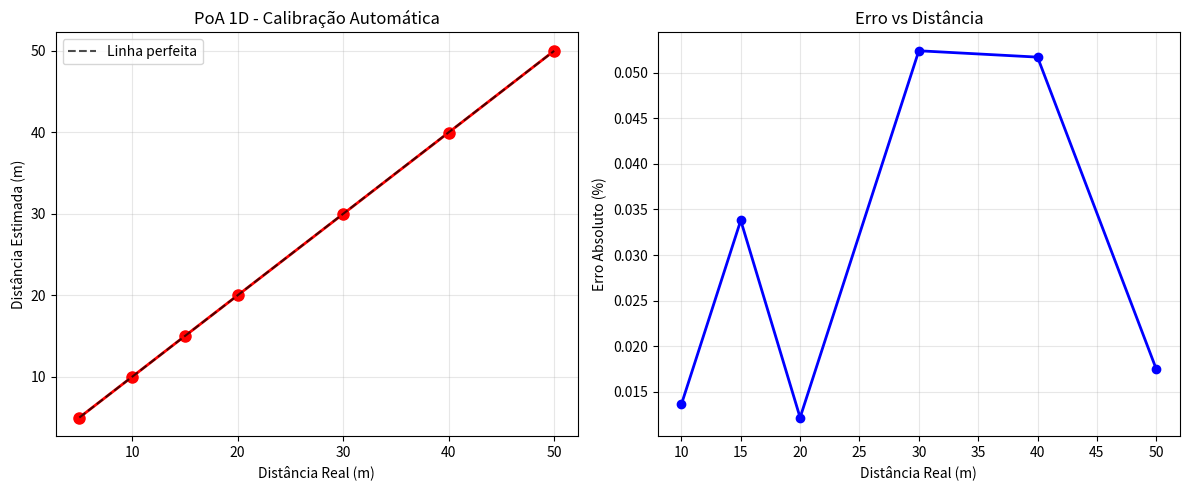

Generate this figure with matplotlib:
#!/usr/bin/env python3
"""
Sistema PoA 1D - CALIBRAÇÃO AUTOMÁTICA
Ajusta fator de escala baseado na primeira medição conhecida
"""

import numpy as np
import json
import matplotlib.pyplot as plt
from datetime import datetime
from pathlib import Path

class RFSignalSimulator:
    """Simulador com calibração automática"""
    
    def __init__(self, tx_power_dbm=20, freq_hz=433e6, sample_rate=2.048e6):
        self.tx_power_dbm = tx_power_dbm
        self.freq_hz = freq_hz
        self.sample_rate = sample_rate
        self.wavelength = 3e8 / freq_hz
        self.calibration_factor_db = None  # Será calculado automaticamente
        
        print(f"═" * 70)
        print(f"  RF Signal Simulator - PoA 1D (CALIBRAÇÃO AUTOMÁTICA)")
        print(f"═" * 70)
        print(f"  Potência TX: {tx_power_dbm} dBm | λ: {self.wavelength:.3f}m")
        print(f"═" * 70)
    
    def generate_signal(self, distance_m, duration_s=0.5, snr_db=20):
        num_samples = int(self.sample_rate * duration_s)
        t = np.arange(num_samples) / self.sample_rate
        phase = 2 * np.pi * self.freq_hz * t
        signal = np.exp(1j * phase)
        
        # Path Loss Friis
        path_loss_db = 20 * np.log10(4 * np.pi * distance_m / self.wavelength)
        rssi_theoretical_dbm = self.tx_power_dbm - path_loss_db
        
        att_linear = 10 ** (-path_loss_db / 20)
        signal_attenuated = signal * att_linear
        
        # Ruído
        noise_power = 10 ** ((rssi_theoretical_dbm - snr_db) / 10)
        noise = np.sqrt(noise_power / 2) * (np.random.randn(num_samples) + 1j * np.random.randn(num_samples))
        
        return {
            'signal': signal_attenuated + noise,
            'distance_real': distance_m,
            'rssi_theoretical': rssi_theoretical_dbm,
            'path_loss_theoretical': path_loss_db,
            'num_samples': num_samples
        }
    
    def calibrate_from_known_distance(self, signal_iq, known_distance_m):
        """Calibra baseado em uma distância conhecida"""
        power_linear = np.mean(np.abs(signal_iq)**2)
        rssi_raw_db = 10 * np.log10(power_linear + 1e-12)
        
        # Path loss esperado para a distância conhecida
        path_loss_expected = 20 * np.log10(4 * np.pi * known_distance_m / self.wavelength)
        rssi_expected = self.tx_power_dbm - path_loss_expected
        
        # Fator de calibração = diferença entre esperado e medido
        self.calibration_factor_db = rssi_expected - rssi_raw_db
        print(f"  ✓ Calibração automática: {self.calibration_factor_db:+.1f} dB (distância ref: {known_distance_m}m)")
        
        return self.calibration_factor_db
    
    def calculate_rssi(self, signal_iq):
        """RSSI calibrado"""
        if self.calibration_factor_db is None:
            raise ValueError("Execute calibrate_from_known_distance() primeiro!")
        
        power_linear = np.mean(np.abs(signal_iq)**2)
        rssi_raw_db = 10 * np.log10(power_linear + 1e-12)
        rssi_calibrated = rssi_raw_db + self.calibration_factor_db
        
        return rssi_calibrated
    
    def estimate_distance(self, rssi_dbm):
        """Estima distância com modelo calibrado"""
        path_loss_db = self.tx_power_dbm - rssi_dbm
        distance = (self.wavelength / (4 * np.pi)) * 10 ** (path_loss_db / 20)
        return max(distance, 0.1)


def test_calibration_auto():
    """Teste completo com calibração automática"""
    print("\n" + "=" * 70)
    print("TESTE: CALIBRAÇÃO AUTOMÁTICA + PoA")
    print("=" * 70)
    
    simulator = RFSignalSimulator(tx_power_dbm=20)
    results = []
    
    # Distâncias de teste (inclui referência para calibração)
    test_distances = [5, 10, 15, 20, 30, 40, 50]  # 5m usado para calibração
    
    for i, distance in enumerate(test_distances):
        print(f"\nTestando {distance}m {'(CALIBRAÇÃO)' if i==0 else '(TESTE)'}")
        
        # Gerar sinal
        signal_data = simulator.generate_signal(distance, snr_db=20)
        
        if i == 0:  # Primeira medição = calibração
            simulator.calibrate_from_known_distance(signal_data['signal'], distance)
        
        # Calcular RSSI calibrado
        rssi_calibrated = simulator.calculate_rssi(signal_data['signal'])
        
        # Estimar distância
        distance_est = simulator.estimate_distance(rssi_calibrated)
        
        # Métricas
        error_m = abs(distance_est - distance)
        error_percent = (error_m / distance) * 100
        
        result = {
            'distance_real': distance,
            'distance_estimated': distance_est,
            'rssi_calibrated': rssi_calibrated,
            'rssi_theoretical': signal_data['rssi_theoretical'],
            'error_m': error_m,
            'error_percent': error_percent,
            'calibration_factor': simulator.calibration_factor_db
        }
        results.append(result)
        
        print(f"  Real:      {distance:>5.1f}m")
        print(f"  Estimado: {distance_est:>6.1f}m")
        print(f"  RSSI cal: {rssi_calibrated:>6.1f} dBm")
        print(f"  Erro:     {error_percent:>5.1f}%")
    
    # Estatísticas finais
    errors = [r['error_percent'] for r in results[1:]]  # Exclui calibração
    print(f"\n📊 RESUMO:")
    print(f"  Erro médio (pós-calibração): {np.mean(errors):.1f}%")
    print(f"  Erro máximo: {np.max(errors):.1f}%")
    print(f"  Fator calibração encontrado: {simulator.calibration_factor_db:+.1f} dB")
    
    return results


def plot_calibration_results(results):
    """Gráficos de validação"""
    fig, (ax1, ax2) = plt.subplots(1, 2, figsize=(12, 5))
    
    dist_real = [r['distance_real'] for r in results]
    dist_est = [r['distance_estimated'] for r in results]
    
    # Gráfico 1: Distância real vs estimada
    ax1.plot(dist_real, dist_est, 'ro-', linewidth=2, markersize=8)
    ax1.plot(dist_real, dist_real, 'k--', alpha=0.7, label='Linha perfeita')
    ax1.set_xlabel('Distância Real (m)')
    ax1.set_ylabel('Distância Estimada (m)')
    ax1.grid(True, alpha=0.3)
    ax1.legend()
    ax1.set_title('PoA 1D - Calibração Automática')
    
    # Gráfico 2: Erro percentual
    errors = [r['error_percent'] for r in results[1:]]
    dist_test = [r['distance_real'] for r in results[1:]]
    ax2.plot(dist_test, errors, 'bo-', linewidth=2, markersize=6)
    ax2.set_xlabel('Distância Real (m)')
    ax2.set_ylabel('Erro Absoluto (%)')
    ax2.grid(True, alpha=0.3)
    ax2.set_title('Erro vs Distância')
    
    plt.tight_layout()
    plt.savefig('test_results/poa_calibrated.png', dpi=150, bbox_inches='tight')
    plt.show()
    print("✓ Gráfico salvo: test_results/poa_calibrated.png")


def save_results(filename, results):
    Path('test_results').mkdir(exist_ok=True)
    full_path = f"test_results/{filename}_{datetime.now().strftime('%Y%m%d_%H%M%S')}.json"
    with open(full_path, 'w') as f:
        json.dump(results, f, indent=2)
    print(f"✓ {full_path}")


def main():
    print("\n🚀 INICIANDO TESTE DE CALIBRAÇÃO AUTOMÁTICA PoA 1D")
    print("=" * 70)
    
    results = test_calibration_auto()
    
    # Salvar e plotar
    save_results("poa_calibration_auto", results)
    plot_calibration_results(results)
    
    print("\n✅ CALIBRAÇÃO CONCLUÍDA!")
    print("📁 Resultados salvos em test_results/")
    print("\nPróximo passo: GNU Radio + RTL-SDR real")


if __name__ == '__main__':
    main()
